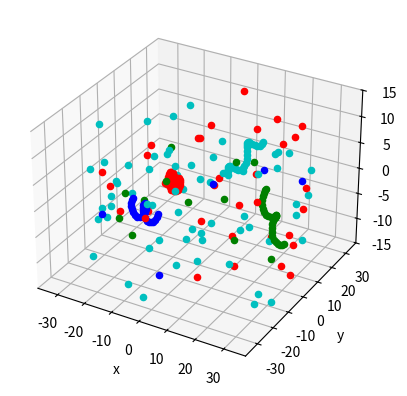

Reproduce this figure in Python.
import math, random
import matplotlib.pyplot as plt
import numpy as np
from mpl_toolkits.mplot3d import Axes3D

r_disk = 37.5  # disk radius (mm)
td_ratio = 0.4
min_gap = 0.1  # minimum gap between blocks (mm)
f_num = 4  # number of fibres

# original segment center for cylindars (fibres)
r = 1.5  # spiral fibre rotation radius (mm)
s = 8  # spiral fibre pitch (mm)
n = 16  # division in single pitch (n equals to 2**?)
p = 1.75  # spiral fibre total pitch number (should equal to an integer plus integral multiple of 1/n)
theta = p * 360  # spiral fibre total rotation angle (DEG)
margin = 0.2  # margin from fibre to outer cylindar (mm)
r_cylindar = math.sqrt((r + margin) ** 2 + (
        s * p / 2) ** 2)  # radius of sphere which covers whole cylindar (mm)
r_sph = 2 * r ** 2 * (1 - math.cos(math.pi / n))  # radius of spheres in cylindar (mm)
n_sph = int(n * p + 1)  # number of spheres in one cylindar
cld_ctr = np.zeros((f_num, 3))  # center of cylindars
cld_ctr_1 = np.zeros((f_num, 3))  # center of cylindars
cld_ctr_2 = np.zeros((f_num, 3))  # center of cylindars
sph_ctr = np.zeros((f_num * n_sph, 3))  # centers of spheres
rd = np.linspace(0, 2 * math.pi, n + 1)  # angles of sphere centers
local_cs = []  # local cordinate systems for fibres
b1_num = 5  # number of aggregate type 1
b1_ctr = np.zeros((b1_num, 4))  # aggregate 1 info (x, y, z, radius)
b2_num = 12  # number of aggregate type 2
b2_ctr = np.zeros((b2_num, 4))  # aggregate 2 info (x, y, z, radius)
b3_num = 32  # number of aggregate type 3
b3_ctr = np.zeros((b3_num, 4))  # aggregate 3 info (x, y, z, radius)
b4_num = 64  # number of aggregate type 4
b4_ctr = np.zeros((b4_num, 4))  # aggregate 4 info (x, y, z, radius)


# generate a random local cordinate system
def rdm_cs():
    rdm_cs = [0 for i in range(0, 6, 1)]  # random local cordinate systems (x,y,z,yz,zx,xy)
    for i in range(0, 6, 1):
        if i == 0:
            x_ = r_disk - 2 * r_cylindar - min_gap
            rdm_cs[i] = random.uniform(-x_, x_)
        elif i == 1:
            rdm_cs[i] = random.uniform(-math.sqrt(x_ ** 2 - rdm_cs[0] ** 2),
                                       math.sqrt(x_ ** 2 - rdm_cs[0] ** 2))
        elif i == 2:
            z_ = 2 * r_disk * td_ratio - 4 * r_cylindar - 2 * min_gap
            rdm_cs[i] = random.uniform(-z_ / 2, z_ / 2)
        else:
            rdm_cs[i] = random.uniform(0, 360)
    return (rdm_cs)


# generate original centers of spheres
def s_ctrs():
    s_ctr = np.zeros((n_sph, 3))  # sphere centers in cylindar (original zeros)
    for i in range(0, n_sph, 1):
        s_ctr[i][0] = r * math.cos(rd[i % n])
        s_ctr[i][1] = r * math.sin(rd[i % n])
        s_ctr[i][2] = s / n * i
    return (s_ctr)


# locations for fibres
def f_ctrs():
    f_cont = 0  # fibre counter
    while f_cont < f_num:
        f_avlb = 1
        tmp_cs = rdm_cs()  # generate a temporary local system
        theta1 = tmp_cs[3]
        theta2 = tmp_cs[4]
        theta3 = tmp_cs[5]
        T1_matrix = np.array(
            [[1, 0, 0], [0, math.cos(theta1), -math.sin(theta1)], [0, math.sin(theta1), math.cos(theta1)]])
        T2_matrix = np.array(
            [[math.cos(theta2), 0, math.sin(theta2)], [0, 1, 0], [-math.sin(theta2), 0, math.cos(theta2)]])
        T3_matrix = np.array(
            [[math.cos(theta3), -math.sin(theta3), 0], [math.sin(theta3), math.cos(theta3), 0], [0, 0, 1]])
        before_rotation = np.array([0, 0, 0])
        before_rotation_1 = np.array([0, 0, s * p])  # for overlap judgement of cylindar in disk thickness
        before_rotation_2 = np.array([0, 0, s * p / 2])  # for overlap judegment of cylindar in cylindar axis direction
        after_rotation = np.dot(T1_matrix, np.dot(T2_matrix, np.dot(T3_matrix, before_rotation)))
        after_rotation_1 = np.dot(T1_matrix, np.dot(T2_matrix, np.dot(T3_matrix, before_rotation_1)))
        after_rotation_2 = np.dot(T1_matrix, np.dot(T2_matrix, np.dot(T3_matrix, before_rotation_2)))
        cld_ctr[f_cont, 0] = after_rotation[0] + tmp_cs[0]
        cld_ctr[f_cont, 1] = after_rotation[1] + tmp_cs[1]
        cld_ctr[f_cont, 2] = after_rotation[2] + tmp_cs[2]
        cld_ctr_1[f_cont, 2] = after_rotation_1[2] + tmp_cs[2]
        cld_ctr_2[f_cont, 0] = after_rotation_2[0] + tmp_cs[0]
        cld_ctr_2[f_cont, 1] = after_rotation_2[1] + tmp_cs[1]
        cld_ctr_2[f_cont, 2] = after_rotation_2[2] + tmp_cs[2]
        for i in range(0, f_cont, 1):
            if (cld_ctr[i, 0] - cld_ctr[f_cont, 0]) ** 2 + (cld_ctr[i, 1] - cld_ctr[f_cont, 1]) ** 2 + (
                    cld_ctr[i, 2] - cld_ctr[f_cont, 2]) ** 2 > (r_cylindar + r_cylindar) ** 2 + min_gap and abs(
                cld_ctr_1[f_cont, 2]) < abs(r_disk * td_ratio - r - min_gap) and (
                    cld_ctr_2[i, 0] - cld_ctr_2[f_cont, 0]) ** 2 + (cld_ctr_2[i, 1] - cld_ctr_2[f_cont, 1]) ** 2 + (
                    cld_ctr_2[i, 2] - cld_ctr_2[f_cont, 2]) ** 2 > (r_cylindar + r_cylindar) ** 2 + min_gap:
                f_avlb = f_avlb * 1
            else:
                f_avlb = f_avlb * 0
        if f_avlb == 1:
            local_cs.append(tmp_cs)
            for j in range(0, n_sph, 1):
                before_rotation_2 = np.array([org_ctr[j, 0], org_ctr[j, 1], org_ctr[j, 2]])
                after_rotation_2 = np.dot(T1_matrix, np.dot(T2_matrix, np.dot(T3_matrix, before_rotation_2)))
                sph_ctr[j + f_cont * n_sph, 0] = after_rotation_2[0] + tmp_cs[0]
                sph_ctr[j + f_cont * n_sph, 1] = after_rotation_2[1] + tmp_cs[1]
                sph_ctr[j + f_cont * n_sph, 2] = after_rotation_2[2] + tmp_cs[2]
            f_cont += 1
        else:
            f_cont = f_cont


# Location for aggregate type 1
def b1_ctrs():
    b1_cont = 0  # aggregate counter
    while b1_cont < b1_num:
        b1_avlb = 1
        r_b1 = random.uniform(0.004e3, 0.005e3)
        x_ = r_disk - r_b1 - min_gap
        x_b1 = random.uniform(-x_, x_)
        y_b1 = random.uniform(-math.sqrt(x_ ** 2 - x_b1 ** 2), math.sqrt(x_ ** 2 - x_b1 ** 2))
        z_ = 2 * r_disk * td_ratio - 2 * r_b1 - 2 * min_gap
        z_b1 = random.uniform(-z_ / 2, z_ / 2)
        # for i in range(0, int(f_num * (n * p + 1)), 1):
        #    if (sph_ctr[i, 0] - x_b1) ** 2 + (sph_ctr[i, 1] - y_b1) ** 2 + (sph_ctr[i, 2] - z_b1) ** 2 > (
        #            r_sph + r_b1) ** 2 + min_gap:
        #        b1_avlb = b1_avlb * 1
        #    else:
        #        b1_avlb = b1_avlb * 0
        for i in range(0, len(cld_ctr_2), 1):
            if (cld_ctr_2[i, 0] - x_b1) ** 2 + (cld_ctr_2[i, 1] - y_b1) ** 2 + (cld_ctr_2[i, 2] - z_b1) ** 2 > (
                    r_cylindar + r_b1) ** 2 + min_gap:
                b1_avlb = b1_avlb * 1
            else:
                b1_avlb = b1_avlb * 0
        for i in range(0, b1_cont, 1):
            if (b1_ctr[i, 0] - x_b1) ** 2 + (b1_ctr[i, 1] - y_b1) ** 2 + (b1_ctr[i, 2] - z_b1) ** 2 > (
                    b1_ctr[i, 3] + r_b1) ** 2 + min_gap:
                b1_avlb = b1_avlb * 1
            else:
                b1_avlb = b1_avlb * 0
        if b1_avlb == 1:
            b1_ctr[b1_cont, 0] = x_b1
            b1_ctr[b1_cont, 1] = y_b1
            b1_ctr[b1_cont, 2] = z_b1
            b1_ctr[b1_cont, 3] = r_b1
            b1_cont += 1
        else:
            b1_cont = b1_cont


# Location for aggregate type 2
def b2_ctrs():
    b2_cont = 0  # aggregate counter
    while b2_cont < b2_num:
        b2_avlb = 1
        r_b2 = random.uniform(0.003e3, 0.004e3)
        x_ = r_disk - r_b2 - min_gap
        x_b2 = random.uniform(-x_, x_)
        y_b2 = random.uniform(-math.sqrt(x_ ** 2 - x_b2 ** 2), math.sqrt(x_ ** 2 - x_b2 ** 2))
        z_ = 2 * r_disk * td_ratio - 2 * r_b2 - 2 * min_gap
        z_b2 = random.uniform(-z_ / 2, z_ / 2)
        # for i in range(0, int(f_num * (n * p + 1)), 1):
        #    if (sph_ctr[i, 0] - x_b2) ** 2 + (sph_ctr[i, 1] - y_b2) ** 2 + (sph_ctr[i, 2] - z_b2) ** 2 > (
        #            r_sph + r_b2) ** 2 + min_gap:
        #        b2_avlb = b2_avlb * 1
        #    else:
        #        b2_avlb = b2_avlb * 0
        for i in range(0, len(cld_ctr_2), 1):
            if (cld_ctr_2[i, 0] - x_b2) ** 2 + (cld_ctr_2[i, 1] - y_b2) ** 2 + (cld_ctr_2[i, 2] - z_b2) ** 2 > (
                    r_cylindar + r_b2) ** 2 + min_gap:
                b2_avlb = b2_avlb * 1
            else:
                b2_avlb = b2_avlb * 0
        for i in range(0, b1_num, 1):
            if (b1_ctr[i, 0] - x_b2) ** 2 + (b1_ctr[i, 1] - y_b2) ** 2 + (b1_ctr[i, 2] - z_b2) ** 2 > (
                    b1_ctr[i, 3] + r_b2) ** 2 + min_gap:
                b2_avlb = b2_avlb * 1
            else:
                b2_avlb = b2_avlb * 0
        for i in range(0, b2_cont, 1):
            if (b2_ctr[i, 0] - x_b2) ** 2 + (b2_ctr[i, 1] - y_b2) ** 2 + (b2_ctr[i, 2] - z_b2) ** 2 > (
                    b2_ctr[i, 3] + r_b2) ** 2 + min_gap:
                b2_avlb = b2_avlb * 1
            else:
                b2_avlb = b2_avlb * 0
        if b2_avlb == 1:
            b2_ctr[b2_cont, 0] = x_b2
            b2_ctr[b2_cont, 1] = y_b2
            b2_ctr[b2_cont, 2] = z_b2
            b2_ctr[b2_cont, 3] = r_b2
            b2_cont += 1
        else:
            b2_cont = b2_cont


# Location for aggregate type 3
def b3_ctrs():
    b3_cont = 0  # aggregate counter
    while b3_cont < b3_num:
        b3_avlb = 1
        r_b3 = random.uniform(0.002e3, 0.003e3)
        x_ = r_disk - r_b3 - min_gap
        x_b3 = random.uniform(-x_, x_)
        y_b3 = random.uniform(-math.sqrt(x_ ** 2 - x_b3 ** 2), math.sqrt(x_ ** 2 - x_b3 ** 2))
        z_ = 2 * r_disk * td_ratio - 2 * r_b3 - 2 * min_gap
        z_b3 = random.uniform(-z_ / 2, z_ / 2)
        # for i in range(0, int(f_num * (n * p + 1)), 1):
        #    if (sph_ctr[i, 0] - x_b3) ** 2 + (sph_ctr[i, 1] - y_b3) ** 2 + (sph_ctr[i, 2] - z_b3) ** 2 > (
        #            r_sph + r_b3) ** 2 + min_gap:
        #        b3_avlb = b3_avlb * 1
        #    else:
        #        b3_avlb = b3_avlb * 0
        for i in range(0, len(cld_ctr_2), 1):
            if (cld_ctr_2[i, 0] - x_b3) ** 2 + (cld_ctr_2[i, 1] - y_b3) ** 2 + (cld_ctr_2[i, 2] - z_b3) ** 2 > (
                    r_cylindar + r_b3) ** 2 + min_gap:
                b3_avlb = b3_avlb * 1
            else:
                b3_avlb = b3_avlb * 0
        for i in range(0, b1_num, 1):
            if (b1_ctr[i, 0] - x_b3) ** 2 + (b1_ctr[i, 1] - y_b3) ** 2 + (b1_ctr[i, 2] - z_b3) ** 2 > (
                    b1_ctr[i, 3] + r_b3) ** 2 + min_gap:
                b3_avlb = b3_avlb * 1
            else:
                b3_avlb = b3_avlb * 0
        for i in range(0, b2_num, 1):
            if (b2_ctr[i, 0] - x_b3) ** 2 + (b2_ctr[i, 1] - y_b3) ** 2 + (b2_ctr[i, 2] - z_b3) ** 2 > (
                    b2_ctr[i, 3] + r_b3) ** 2 + min_gap:
                b3_avlb = b3_avlb * 1
            else:
                b3_avlb = b3_avlb * 0
        for i in range(0, b3_cont, 1):
            if (b3_ctr[i, 0] - x_b3) ** 2 + (b3_ctr[i, 1] - y_b3) ** 2 + (b3_ctr[i, 2] - z_b3) ** 2 > (
                    b3_ctr[i, 3] + r_b3) ** 2 + min_gap:
                b3_avlb = b3_avlb * 1
            else:
                b3_avlb = b3_avlb * 0
        if b3_avlb == 1:
            b3_ctr[b3_cont, 0] = x_b3
            b3_ctr[b3_cont, 1] = y_b3
            b3_ctr[b3_cont, 2] = z_b3
            b3_ctr[b3_cont, 3] = r_b3
            b3_cont += 1
        else:
            b3_cont = b3_cont


# Location for aggregate type 4
def b4_ctrs():
    b4_cont = 0  # aggregate counter
    while b4_cont < b4_num:
        b4_avlb = 1
        r_b4 = random.uniform(0.001e3, 0.002e3)
        x_ = r_disk - r_b4 - min_gap
        x_b4 = random.uniform(-x_, x_)
        y_b4 = random.uniform(-math.sqrt(x_ ** 2 - x_b4 ** 2), math.sqrt(x_ ** 2 - x_b4 ** 2))
        z_ = 2 * r_disk * td_ratio - 2 * r_b4 - 2 * min_gap
        z_b4 = random.uniform(-z_ / 2, z_ / 2)
        # for i in range(0, int(f_num * (n * p + 1)), 1):
        #    if (sph_ctr[i, 0] - x_b4) ** 2 + (sph_ctr[i, 1] - y_b4) ** 2 + (sph_ctr[i, 2] - z_b4) ** 2 > (
        #            r_sph + r_b4) ** 2 + min_gap:
        #        b4_avlb = b4_avlb * 1
        #    else:
        #        b4_avlb = b4_avlb * 0
        for i in range(0, len(cld_ctr_2), 1):
            if (cld_ctr_2[i, 0] - x_b4) ** 2 + (cld_ctr_2[i, 1] - y_b4) ** 2 + (cld_ctr_2[i, 2] - z_b4) ** 2 > (
                    r_cylindar + r_b4) ** 2 + min_gap:
                b4_avlb = b4_avlb * 1
            else:
                b4_avlb = b4_avlb * 0
        for i in range(0, b1_num):
            if (b1_ctr[i, 0] - x_b4) ** 2 + (b1_ctr[i, 1] - y_b4) ** 2 + (b1_ctr[i, 2] - z_b4) ** 2 > (
                    b1_ctr[i, 3] + r_b4) ** 2 + min_gap:
                b4_avlb = b4_avlb * 1
            else:
                b4_avlb = b4_avlb * 0
        for i in range(0, b2_num, 1):
            if (b2_ctr[i, 0] - x_b4) ** 2 + (b2_ctr[i, 1] - y_b4) ** 2 + (b2_ctr[i, 2] - z_b4) ** 2 > (
                    b2_ctr[i, 3] + r_b4) ** 2 + min_gap:
                b4_avlb = b4_avlb * 1
            else:
                b4_avlb = b4_avlb * 0
        for i in range(0, b3_num, 1):
            if (b3_ctr[i, 0] - x_b4) ** 2 + (b3_ctr[i, 1] - y_b4) ** 2 + (b3_ctr[i, 2] - z_b4) ** 2 > (
                    b3_ctr[i, 3] + r_b4) ** 2 + min_gap:
                b4_avlb = b4_avlb * 1
            else:
                b4_avlb = b4_avlb * 0
        for i in range(0, b4_cont, 1):
            if (b4_ctr[i, 0] - x_b4) ** 2 + (b4_ctr[i, 1] - y_b4) ** 2 + (b4_ctr[i, 2] - z_b4) ** 2 > (
                    b4_ctr[i, 3] + r_b4) ** 2 + min_gap:
                b4_avlb = b4_avlb * 1
            else:
                b4_avlb = b4_avlb * 0
        if b4_avlb == 1:
            b4_ctr[b4_cont, 0] = x_b4
            b4_ctr[b4_cont, 1] = y_b4
            b4_ctr[b4_cont, 2] = z_b4
            b4_ctr[b4_cont, 3] = r_b4
            b4_cont += 1
        else:
            b4_cont = b4_cont


org_ctr = s_ctrs()
f_ctrs()
b1_ctrs()
b2_ctrs()
b3_ctrs()
b4_ctrs()

# Record fibre locations
# f1 = open('sph_ctrs.txt', 'w')
# for i in range(len(sph_ctr)):
#     f1.write('%11.5f' % sph_ctr[i][0] + ',' + '%11.5f' % sph_ctr[i][1] + ',' + '%11.5f' % sph_ctr[i][2] + '\n')
# f1.close()
f1 = open('CS_trans.txt', 'w')
for i in range(len(local_cs)):
    f1.write('%11.5f' % local_cs[i][0] + ',' + '%11.5f' % local_cs[i][1] + ',' + '%11.5f' % local_cs[i][2] + '\n')
f1.close()
f1 = open('CS_rotat.txt', 'w')
for i in range(len(local_cs)):
    f1.write('%11.5f' % local_cs[i][3] + ',' + '%11.5f' % local_cs[i][4] + ',' + '%11.5f' % local_cs[i][5] + '\n')
f1.close()
# Record b1 location
f1 = open('b1_ctrs.txt', 'w')
for i in range(0, len(b1_ctr), 1):
    f1.write(
        '%11.5f' % b1_ctr[i, 0] + ' ' + '%11.5f' % b1_ctr[i, 1] + ' ' + '%11.5f' % b1_ctr[i, 2] + '%11.5f' % b1_ctr[
            i, 3] + '\n')
f1.close()
# Record b2 location
f1 = open('b2_ctrs.txt', 'w')
for i in range(0, len(b2_ctr), 1):
    f1.write(
        '%11.5f' % b2_ctr[i, 0] + ' ' + '%11.5f' % b2_ctr[i, 1] + ' ' + '%11.5f' % b2_ctr[i, 2] + '%11.5f' % b2_ctr[
            i, 3] + '\n')
f1.close()
# Record b3 location
f1 = open('b3_ctrs.txt', 'w')
for i in range(0, len(b3_ctr), 1):
    f1.write(
        '%11.5f' % b3_ctr[i, 0] + ' ' + '%11.5f' % b3_ctr[i, 1] + ' ' + '%11.5f' % b3_ctr[i, 2] + '%11.5f' % b3_ctr[
            i, 3] + '\n')
f1.close()
# Record b4 location
f1 = open('b4_ctrs.txt', 'w')
for i in range(0, len(b4_ctr), 1):
    f1.write(
        '%11.5f' % b4_ctr[i, 0] + ' ' + '%11.5f' % b4_ctr[i, 1] + ' ' + '%11.5f' % b4_ctr[i, 2] + '%11.5f' % b4_ctr[
            i, 3] + '\n')
f1.close()


# plot spheres in matplotlib
def plt_all():
    fig = plt.figure()
    ax = fig.add_subplot(111, projection='3d')
    ax.set_xlim([-r_disk, r_disk])
    ax.set_ylim([-r_disk, r_disk])
    ax.set_zlim([-(2 * r_disk * td_ratio) / 2, (2 * r_disk * td_ratio) / 2])  # for plotting unstreched model
    ax.set_xlabel('x')
    ax.set_ylabel('y')
    ax.set_zlabel('z')
    sphere_color = ['b', 'g', 'r', 'c', 'm', 'y', 'k', 'b', 'g', 'r', 'c', 'm', 'y', 'k']
    for i in range(0, f_num, 1):
        for j in range(i * len(org_ctr), (i + 1) * len(org_ctr), 1):
            ax.scatter(sph_ctr[j][0], sph_ctr[j][1], sph_ctr[j][2], c=sphere_color[i])  # draw spheres (scatters)
    for i in range(0, len(b1_ctr), 1):
        ax.scatter(b1_ctr[i][0], b1_ctr[i][1], b1_ctr[i][2], c='b')  # plot aggregate 1 (scatters)
    for i in range(0, len(b2_ctr), 1):
        ax.scatter(b2_ctr[i][0], b2_ctr[i][1], b2_ctr[i][2], c='g')  # plot aggregate 2 (scatters)
    for i in range(0, len(b3_ctr), 1):
        ax.scatter(b3_ctr[i][0], b3_ctr[i][1], b3_ctr[i][2], c='r')  # plot aggregate 3 (scatters)
    for i in range(0, len(b4_ctr), 1):
        ax.scatter(b4_ctr[i][0], b4_ctr[i][1], b4_ctr[i][2], c='c')  # plot aggregate 3 (scatters)
    plt.show()


plt_all()
